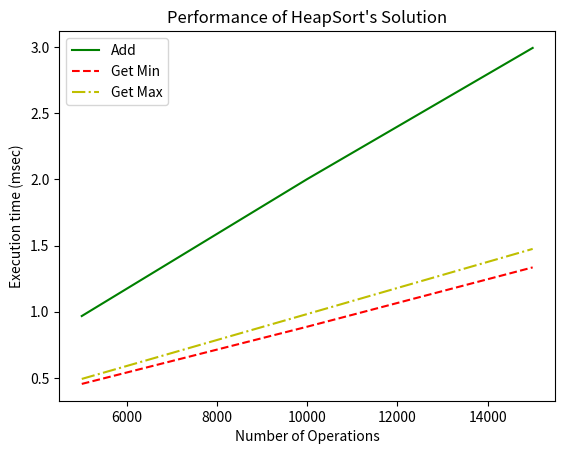

Reproduce this figure in Python.
import heapq
import matplotlib.pyplot as plt

class MinMaxHeap(object):
    def __init__(self):
        self.content_min=[]
        self.content_max=[]

    def add(self, value):
       heapq.heappush(self.content_min, value)
       heapq.heappush(self.content_max, -value)
    def get_max(self):
        return -self.content_max[0]
    def get_min(self):
        return self.content_min[0]


b = MinMaxHeap()

import random
for r in range(100):
    num = random.randint(0,1000)
    b.add(num)
    my_min = b.get_min()
    my_max = b.get_max()

import time


def measure_time(a, this_list):
    tot_time_add = 0
    tot_time_min = 0
    tot_time_max = 0

    for num in this_list:
        start = time.time()
        a.add(num)
        tot_time_add += (time.time() - start)

        start = time.time()
        min = a.get_min()
        tot_time_min += (time.time() - start)

        start = time.time()
        max = a.get_max()
        tot_time_max += (time.time() - start)

    return tot_time_add, tot_time_min, tot_time_max


if __name__ == '__main__':
    a = MinMaxHeap()
    a.add(5)
    print(a.content_min, a.content_max, a.get_min(), a.get_max())
    a.add(7)
    print(a.content_min, a.content_max, a.get_min(), a.get_max())
    a.add(3)
    print(a.content_min, a.content_max, a.get_min(), a.get_max())
    a.add(9)
    print(a.content_min, a.content_max, a.get_min(), a.get_max())

    repetitions = 5
    max_operations = 20000
    step = 5000

    values_heap_add, values_heap_min, values_heap_max = [], [], []
    for rounds in range(step, max_operations, step):
        this_list = []
        for r in range(rounds):
            this_list.append(random.randint(0, 20000))

        tot_time_add, tot_time_min, tot_time_max = 0, 0, 0

        for repetition in range(5):
           a = MinMaxHeap()
           myadd, mymin, mymax = measure_time(a, this_list)
           tot_time_add += myadd
           tot_time_min += mymin
           tot_time_max += mymax

        tot_time_add /= 5
        tot_time_min /= 5
        tot_time_max /= 5

        values_heap_add.append(tot_time_add * 1000)
        values_heap_min.append(tot_time_min * 1000)
        values_heap_max.append(tot_time_max * 1000)



    xlabels = range(step, max_operations, step)
    plt.plot(xlabels, values_heap_add,color='g', linestyle='-', label='Add')
    plt.plot(xlabels, values_heap_min,color='r', linestyle='--', label='Get Min')
    plt.plot(xlabels, values_heap_max,color='y', linestyle='-.', label='Get Max')
    plt.legend()
    plt.xlabel("Number of Operations")
    plt.ylabel("Execution time (msec)")
    plt.title("Performance of HeapSort's Solution")
    plt.show()
